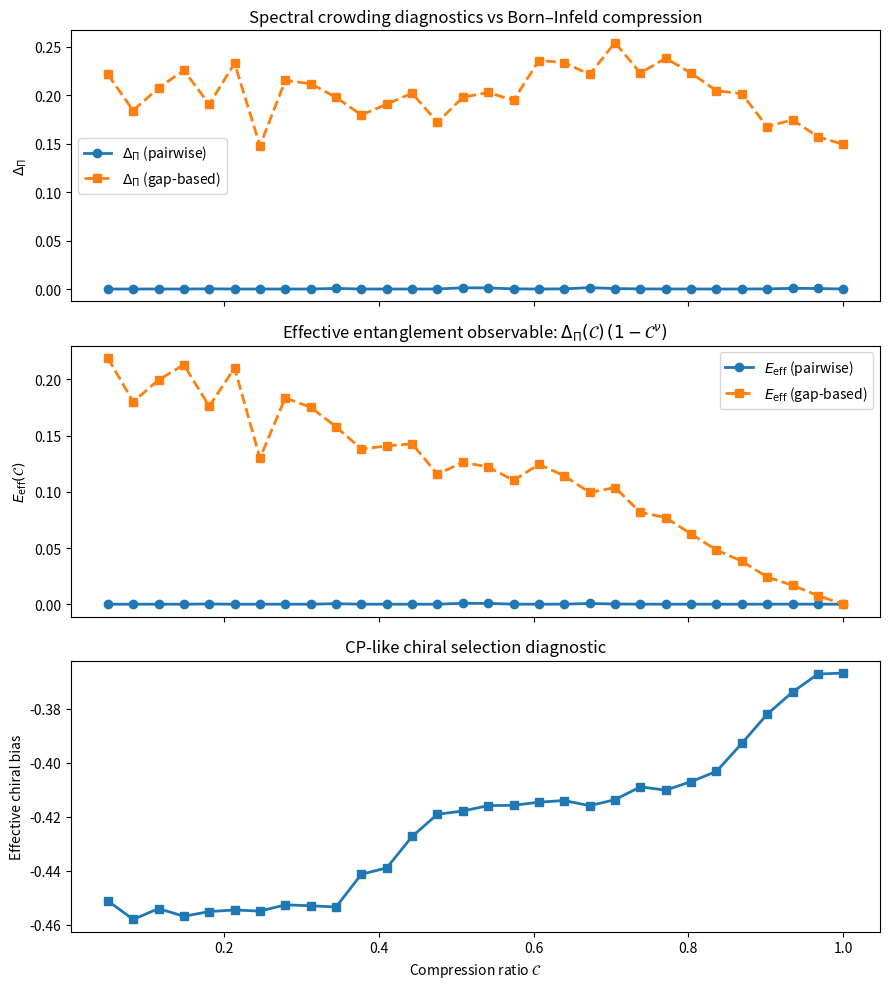

Write the Python code that produced this figure.
import numpy as np
import matplotlib.pyplot as plt
from scipy.spatial.distance import pdist, squareform
from scipy.sparse import csr_matrix, diags
from scipy.sparse.linalg import eigsh

# ============================================================
# Cosmochrony-inspired toy simulation:
# - Relational graph from random geometric sampling
# - Born–Infeld-like saturation of couplings controlled by C in [0,1]
# - Chiral (CP) bias as asymmetric relaxation efficiency wrt Q=±1
# - Spectral analysis of weighted Laplacian
# - "Spectral crowding" proxies DeltaPi:
#     (A) pairwise Gaussian kernel over eigenvalues  -> can show peaks
#     (B) gap-based local crowding proxy             -> typically smoother
# - Effective entanglement observable E_eff(C)=DeltaPi(C)*(1-C^nu)
# ============================================================

# -----------------------------
# Global configuration
# -----------------------------
SEED = 42
np.random.seed(SEED)

# Graph / sampling
N = 250          # number of basis coefficients / nodes in representation
DIM = 2          # embedding dimension for sampling (auxiliary)
R_CUT = 0.35     # cutoff radius for couplings
SIGMA = 0.15     # distance scale for raw kernel

# Saturation
K_MAX = 1.0      # Born–Infeld saturation scale in this toy model

# Spectrum
K_EIGS = 40      # number of low-lying eigenpairs
EIG_WHICH = "SM" # smallest magnitude

# Degeneracy proxy (pairwise)
EPS_DEG = 5e-2   # dimensionless tuning; 1e-2..1e-1 typical
                 # higher => more tolerant => smoother/higher DeltaPi

# Gap-based proxy tuning (relative to median gap)
EPS_GAP = 0.55   # 0.3..0.8 typical; smaller => more "spiky", larger => smoother

# Effective entanglement
NU = 1.5         # exponent in (1 - C^nu) mobility suppression

# Sweep
Cs = np.linspace(0.05, 1.0, 30)

# Chiral bias strength (CP-like admissibility bias)
CHI_BIAS_STRENGTH = 0.15  # keep modest; too big can destabilize weights

# Output files
OUT_PDF = "D4_entanglement_intermittence_c.pdf"
OUT_PNG = "D4_entanglement_intermittence_c.png"


# -----------------------------
# Helper functions
# -----------------------------
def born_infeld_saturation(K0: np.ndarray, C: float, Kmax: float) -> np.ndarray:
    """
    Smooth saturation (Born–Infeld-like) of couplings.
    """
    return Kmax * np.tanh((C * K0) / Kmax)


def build_weighted_laplacian(points: np.ndarray, Q: np.ndarray, C: float) -> csr_matrix:
    """
    Build weighted Laplacian L = D - W from an auxiliary sampling.
    Q is a signed invariant (chirality-like) producing a slight asymmetry in coupling efficiency.
    """
    dist = squareform(pdist(points))

    # Raw kernel (auxiliary representation)
    K0 = np.exp(-(dist**2) / (2.0 * SIGMA**2))
    K0[dist > R_CUT] = 0.0
    np.fill_diagonal(K0, 0.0)

    # CP-like bias: asymmetric efficiency depending on Q difference.
    bias = 1.0 + CHI_BIAS_STRENGTH * (Q[:, None] - Q[None, :])
    K0 = K0 * bias
    K0 = np.clip(K0, 0.0, None)  # ensure nonnegative couplings

    # Born–Infeld saturation controlled by C
    W = born_infeld_saturation(K0, C, K_MAX)

    # Laplacian
    d = W.sum(axis=1)
    L = diags(d) - csr_matrix(W)
    return L


def degeneracy_proxy_pairwise(evals: np.ndarray, eps: float = 5e-2) -> float:
    """
    Pairwise spectral crowding proxy (Gaussian kernel similarity across eigenvalues).

    Returns DeltaPi in [0,1] (approximately):
      - higher when many eigenvalues are close (crowded spectrum)
      - lower when eigenvalues are well-separated

    eps controls the kernel width relative to a robust spectral scale (median gap).
    """
    evals = np.sort(np.asarray(evals, dtype=float))
    if evals.size < 3:
        return 0.0

    gaps = np.diff(evals)
    med = np.median(gaps)

    # Robust fallback if median gap is degenerate
    if not np.isfinite(med) or med <= 0:
        pos = gaps[gaps > 0]
        med = float(np.mean(pos)) if pos.size else 1.0

    sigma = max(eps * med, 1e-12)

    diff = np.abs(evals[:, None] - evals[None, :])
    K = np.exp(-(diff**2) / (2.0 * sigma**2))
    np.fill_diagonal(K, 0.0)

    # Normalize: average pairwise similarity (excluding diagonal)
    n = evals.size
    Delta = float(K.sum() / (n * (n - 1)))
    return Delta


def degeneracy_proxy_gaps(evals: np.ndarray, eps: float = 0.55) -> float:
    """
    Gap-based crowding proxy:
    - compute gaps between consecutive sorted eigenvalues
    - define a scale eps * median_gap
    - return mean exp(-(gap/scale)^2)

    Typically smoother / less sensitive than pairwise-all-pairs.
    """
    evals = np.sort(np.asarray(evals, dtype=float))
    if evals.size < 3:
        return 0.0

    gaps = np.diff(evals)
    med = np.median(gaps)

    if not np.isfinite(med) or med <= 0:
        pos = gaps[gaps > 0]
        med = float(np.mean(pos)) if pos.size else 1.0

    scale = max(eps * med, 1e-12)
    return float(np.mean(np.exp(-(gaps / scale) ** 2)))


def effective_chiral_bias(evecs: np.ndarray, Q: np.ndarray) -> float:
    """
    Measures how much the low-lying eigenmodes are preferentially supported
    on one chiral sector. This is just a diagnostic.

    evecs shape: (N, K_EIGS)
    """
    weights = np.sum((evecs**2) * Q[:, None], axis=0)
    return float(np.mean(weights))


# -----------------------------
# Build a single auxiliary configuration (fixed across C sweep)
# -----------------------------
points = np.random.rand(N, DIM)
Q = np.random.choice([-1, 1], size=N)

# -----------------------------
# Sweep and compute diagnostics
# -----------------------------
DeltaPi_pairwise_vals = []
DeltaPi_gaps_vals = []
Eeff_pairwise_vals = []
Eeff_gaps_vals = []
Chiral_vals = []

for C in Cs:
    L = build_weighted_laplacian(points, Q, C)

    # Low-lying spectrum (L is PSD)
    evals, evecs = eigsh(L, k=K_EIGS, which=EIG_WHICH, return_eigenvectors=True)

    DeltaPi_pair = degeneracy_proxy_pairwise(evals, eps=EPS_DEG)
    DeltaPi_gap = degeneracy_proxy_gaps(evals, eps=EPS_GAP)

    DeltaPi_pairwise_vals.append(DeltaPi_pair)
    DeltaPi_gaps_vals.append(DeltaPi_gap)

    # Effective entanglement observable (compute both for comparison)
    Eeff_pairwise_vals.append(DeltaPi_pair * (1.0 - C**NU))
    Eeff_gaps_vals.append(DeltaPi_gap * (1.0 - C**NU))

    # CP/chiral diagnostic
    Chiral_vals.append(effective_chiral_bias(evecs, Q))

DeltaPi_pairwise_vals = np.array(DeltaPi_pairwise_vals, dtype=float)
DeltaPi_gaps_vals = np.array(DeltaPi_gaps_vals, dtype=float)
Eeff_pairwise_vals = np.array(Eeff_pairwise_vals, dtype=float)
Eeff_gaps_vals = np.array(Eeff_gaps_vals, dtype=float)
Chiral_vals = np.array(Chiral_vals, dtype=float)

# -----------------------------
# Plot
# -----------------------------
fig, ax = plt.subplots(3, 1, figsize=(9, 10), sharex=True)

# (0) ΔΠ proxies
ax[0].plot(Cs, DeltaPi_pairwise_vals, marker='o', linewidth=2, label=r'$\Delta_\Pi$ (pairwise)')
ax[0].plot(Cs, DeltaPi_gaps_vals, marker='s', linewidth=2, linestyle='--', label=r'$\Delta_\Pi$ (gap-based)')
ax[0].set_ylabel(r'$\Delta_\Pi$')
ax[0].set_title('Spectral crowding diagnostics vs Born–Infeld compression')
ax[0].legend()

# (1) E_eff from both proxies (same (1-C^nu) mobility factor)
ax[1].plot(Cs, Eeff_pairwise_vals, marker='o', linewidth=2, label=r'$E_{\mathrm{eff}}$ (pairwise)')
ax[1].plot(Cs, Eeff_gaps_vals, marker='s', linewidth=2, linestyle='--', label=r'$E_{\mathrm{eff}}$ (gap-based)')
ax[1].set_ylabel(r'$E_{\mathrm{eff}}(\mathcal{C})$')
ax[1].set_title(r'Effective entanglement observable: $\Delta_\Pi(\mathcal{C})\,(1-\mathcal{C}^\nu)$')
ax[1].legend()

# (2) Chiral diagnostic
ax[2].plot(Cs, Chiral_vals, marker='s', linewidth=2)
ax[2].set_xlabel(r'Compression ratio $\mathcal{C}$')
ax[2].set_ylabel('Effective chiral bias')
ax[2].set_title('CP-like chiral selection diagnostic')

plt.tight_layout()

# Save PDF/PNG (vector PDF)
plt.savefig(OUT_PDF, format="pdf", bbox_inches="tight")
plt.savefig(OUT_PNG, format="png", dpi=200, bbox_inches="tight")

plt.show()

# -----------------------------
# Console summary (optional)
# -----------------------------
imax_pair = int(np.argmax(Eeff_pairwise_vals))
imax_gap = int(np.argmax(Eeff_gaps_vals))

print("Summary (pairwise proxy):")
print(f"  max E_eff at C = {Cs[imax_pair]:.3f}")
print(f"  DeltaPi(C*) = {DeltaPi_pairwise_vals[imax_pair]:.6f}")
print(f"  Eeff(C*)    = {Eeff_pairwise_vals[imax_pair]:.6f}")
print(f"  Chiral(C*)  = {Chiral_vals[imax_pair]:.6f}")
print()
print("Summary (gap-based proxy):")
print(f"  max E_eff at C = {Cs[imax_gap]:.3f}")
print(f"  DeltaPi(C*) = {DeltaPi_gaps_vals[imax_gap]:.6f}")
print(f"  Eeff(C*)    = {Eeff_gaps_vals[imax_gap]:.6f}")
print(f"  Chiral(C*)  = {Chiral_vals[imax_gap]:.6f}")
print()
print("Tuning tips:")
print("  - EPS_DEG (pairwise): increase => smoother/higher DeltaPi_pairwise.")
print("  - EPS_GAP (gap-based): increase => smoother/higher DeltaPi_gaps.")
print("  - NU controls suppression near C→1.")
print("  - R_CUT and SIGMA control graph density; too sparse => noisy spectrum, too dense => washed structure.")
print(f"\nSaved: {OUT_PDF} and {OUT_PNG}")
